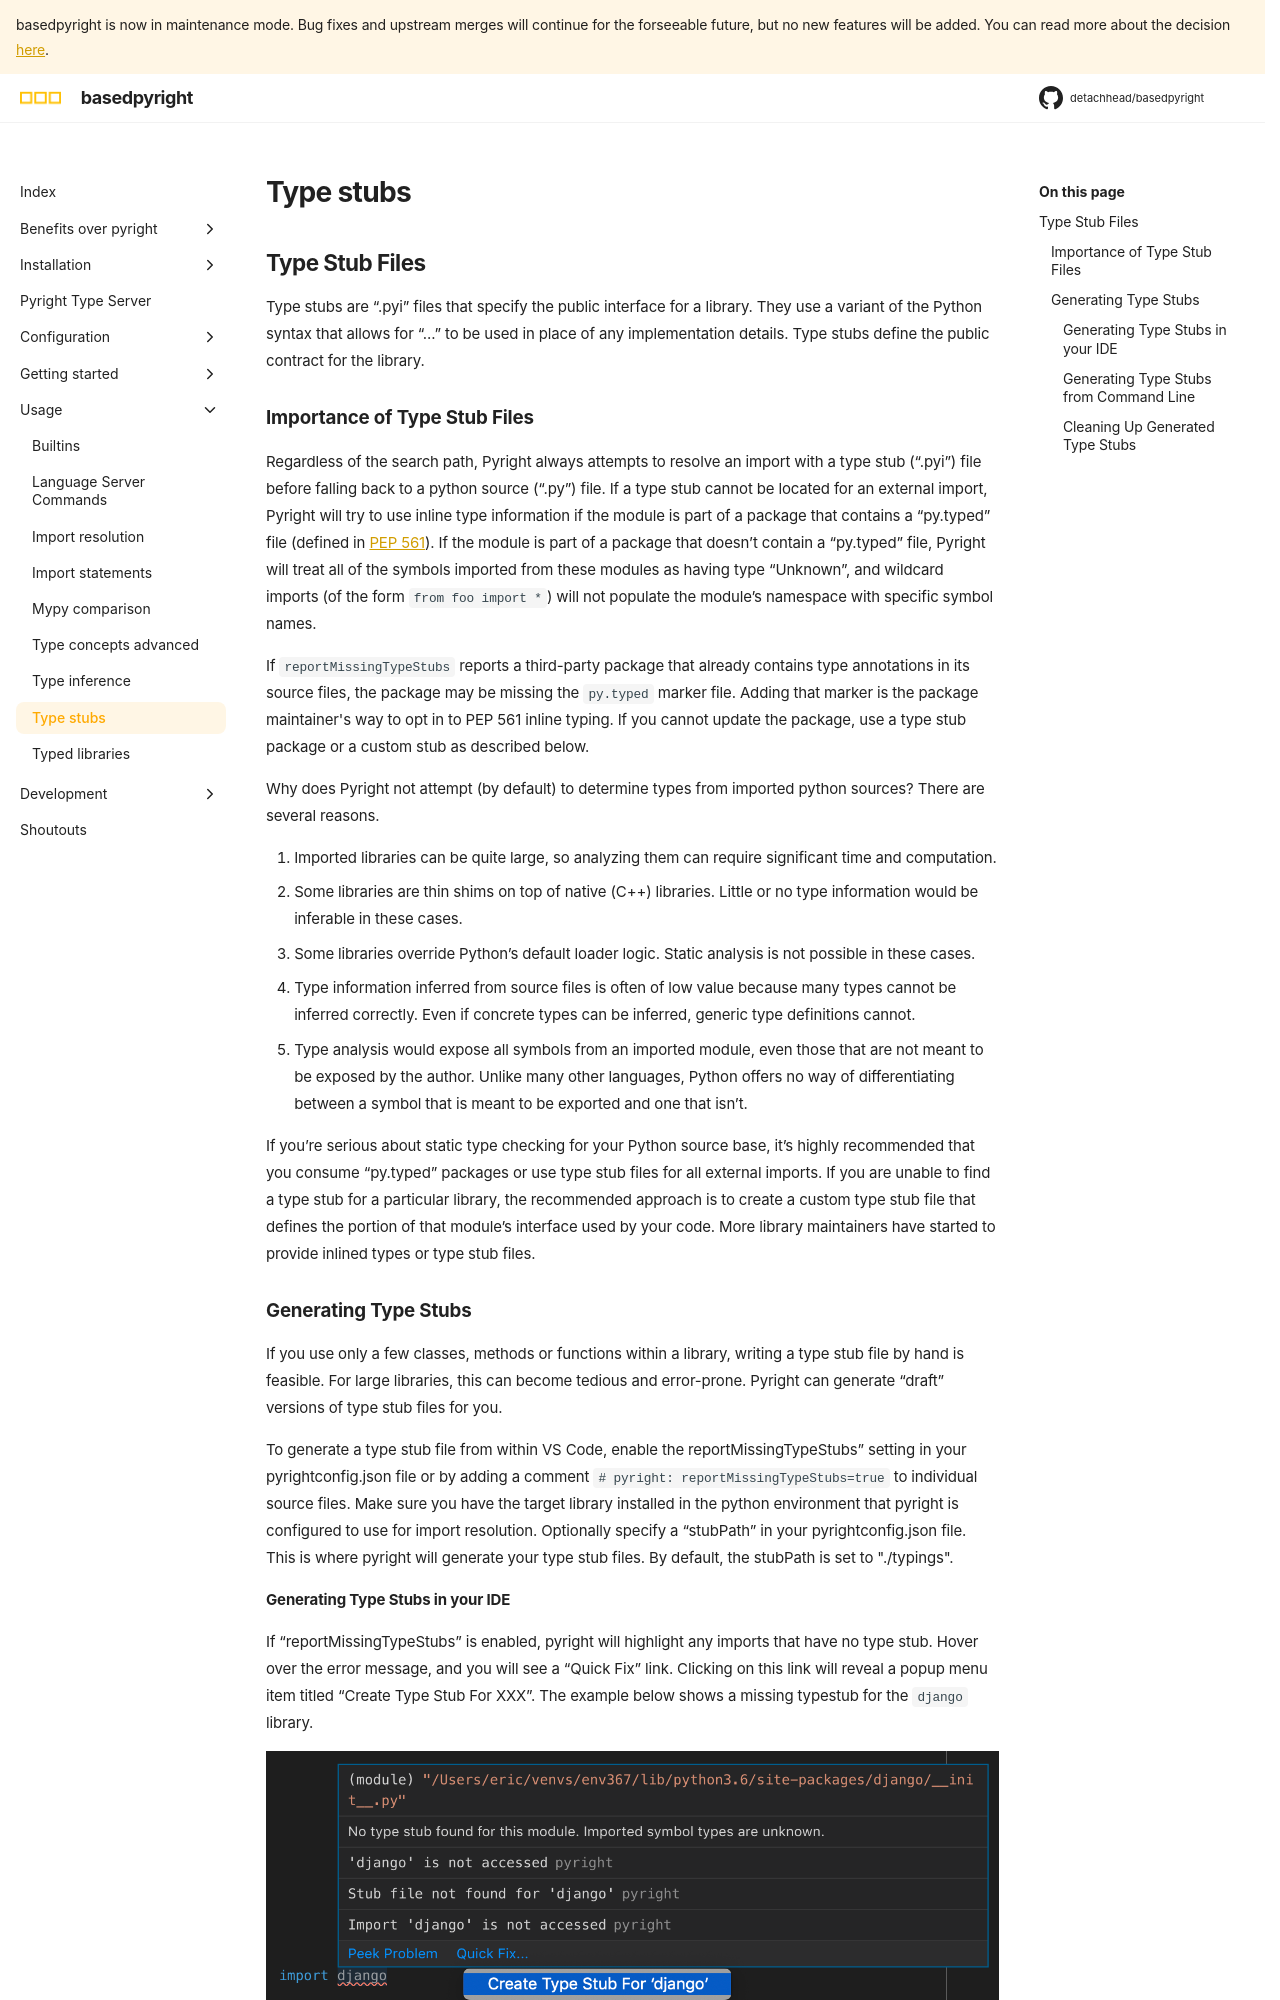

repository: DetachHead/basedpyright · page: dev/usage/type-stubs/index.html · generator: mkdocs

## Type Stub Files

Type stubs are “.pyi” files that specify the public interface for a library. They use a variant of the Python syntax that allows for “...” to be used in place of any implementation details. Type stubs define the public contract for the library.

### Importance of Type Stub Files

Regardless of the search path, Pyright always attempts to resolve an import with a type stub (“.pyi”) file before falling back to a python source (“.py”) file. If a type stub cannot be located for an external import, Pyright will try to use inline type information if the module is part of a package that contains a “py.typed” file (defined in [PEP 561](https://www.python.org/dev/peps/pep-0561/)). If the module is part of a package that doesn’t contain a “py.typed” file, Pyright will treat all of the symbols imported from these modules as having type “Unknown”, and wildcard imports (of the form `from foo import *`) will not populate the module’s namespace with specific symbol names.

If `reportMissingTypeStubs` reports a third-party package that already contains type annotations in its source files, the package may be missing the `py.typed` marker file. Adding that marker is the package maintainer's way to opt in to PEP 561 inline typing. If you cannot update the package, use a type stub package or a custom stub as described below.

Why does Pyright not attempt (by default) to determine types from imported python sources? There are several reasons.

1. Imported libraries can be quite large, so analyzing them can require significant time and computation.
2. Some libraries are thin shims on top of native (C++) libraries. Little or no type information would be inferable in these cases.
3. Some libraries override Python’s default loader logic. Static analysis is not possible in these cases.
4. Type information inferred from source files is often of low value because many types cannot be inferred correctly. Even if concrete types can be inferred, generic type definitions cannot.
5. Type analysis would expose all symbols from an imported module, even those that are not meant to be exposed by the author. Unlike many other languages, Python offers no way of differentiating between a symbol that is meant to be exported and one that isn’t.

If you’re serious about static type checking for your Python source base, it’s highly recommended that you consume “py.typed” packages or use type stub files for all external imports. If you are unable to find a type stub for a particular library, the recommended approach is to create a custom type stub file that defines the portion of that module’s interface used by your code. More library maintainers have started to provide inlined types or type stub files.

### Generating Type Stubs
If you use only a few classes, methods or functions within a library, writing a type stub file by hand is feasible. For large libraries, this can become tedious and error-prone. Pyright can generate “draft” versions of type stub files for you.

To generate a type stub file from within VS Code, enable the reportMissingTypeStubs” setting in your pyrightconfig.json file or by adding a comment `# pyright: reportMissingTypeStubs=true` to individual source files. Make sure you have the target library installed in the python environment that pyright is configured to use for import resolution. Optionally specify a “stubPath” in your pyrightconfig.json file. This is where pyright will generate your type stub files. By default, the stubPath is set to "./typings".
